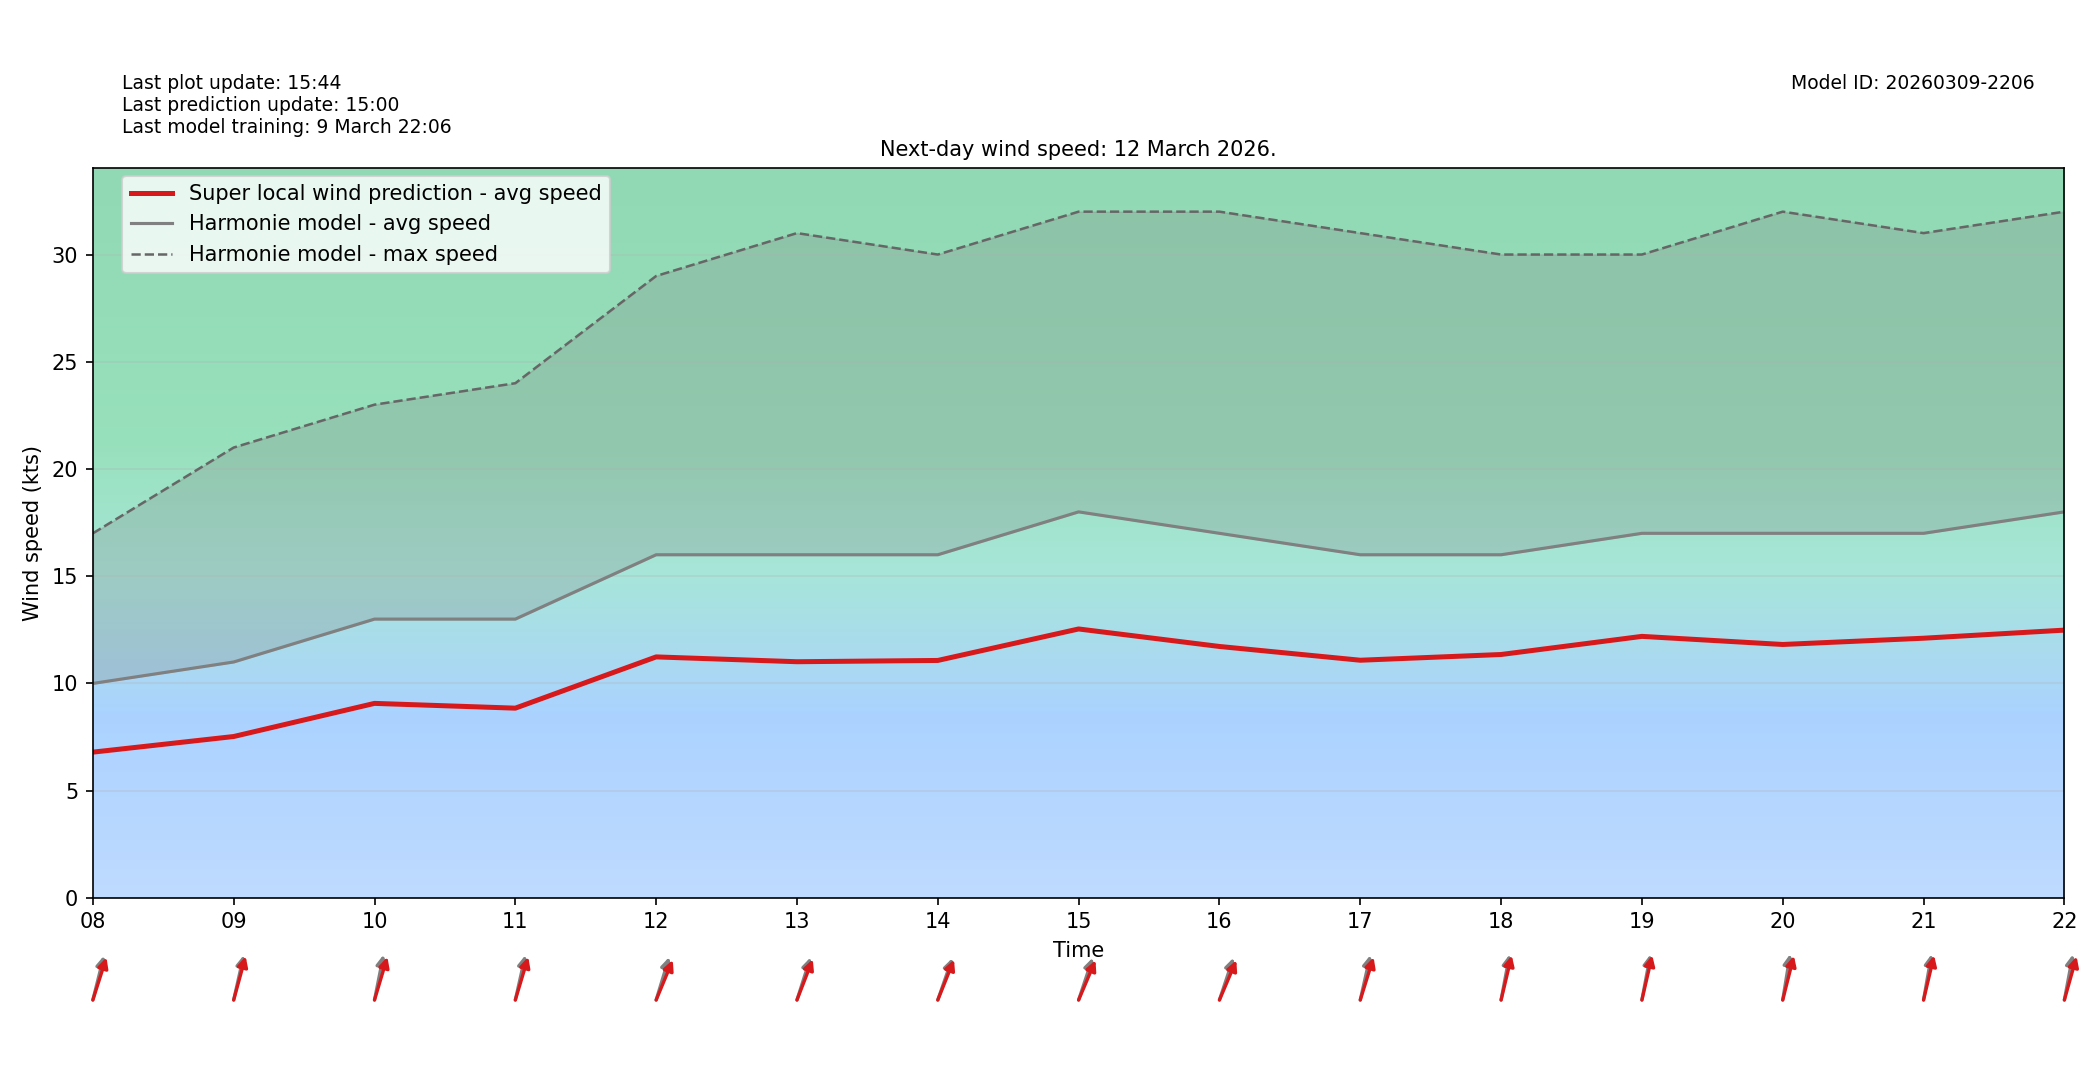

The file beside this chart, header and first rows:
target_time_utc, hour_utc, forecast_wind_speed, lstm_pred_wind_speed, delta_speed_lstm_minus_forecast, forecast_wind_dir_deg, lstm_pred_wind_dir_deg, delta_dir_lstm_minus_forecast
2026-03-12T00:00:00Z, 00, 6.0, 4.327, -1.673, 226.0, 231.9, 5.924
2026-03-12T01:00:00Z, 01, 6.0, 4.292, -1.708, 232.0, 236.6, 4.639
2026-03-12T02:00:00Z, 02, 7.0, 4.949, -2.051, 222.0, 226.6, 4.573
2026-03-12T03:00:00Z, 03, 7.0, 4.955, -2.045, 198.0, 202.9, 4.856
2026-03-12T04:00:00Z, 04, 7.0, 4.841, -2.159, 212.0, 216.9, 4.875
2026-03-12T05:00:00Z, 05, 8.0, 5.451, -2.549, 216.0, 220, 3.997
2026-03-12T06:00:00Z, 06, 9.0, 6.291, -2.709, 205.0, 211, 5.951
2026-03-12T07:00:00Z, 07, 9.0, 6.332, -2.668, 202.0, 205.4, 3.442
2026-03-12T08:00:00Z, 08, 10.0, 6.796, -3.204, 201.0, 206, 5.029
2026-03-12T09:00:00Z, 09, 11.0, 7.525, -3.475, 199.0, 202.7, 3.728
2026-03-12T10:00:00Z, 10, 13.0, 9.07, -3.93, 197.0, 204.6, 7.616
2026-03-12T11:00:00Z, 11, 13.0, 8.847, -4.153, 199.0, 204.6, 5.643
2026-03-12T12:00:00Z, 12, 16.0, 11.24, -4.763, 205.0, 212.5, 7.451
2026-03-12T13:00:00Z, 13, 16.0, 11.01, -4.988, 206.0, 210.7, 4.654
2026-03-12T14:00:00Z, 14, 16.0, 11.07, -4.928, 208.0, 211.6, 3.598
2026-03-12T15:00:00Z, 15, 18.0, 12.54, -5.46, 207.0, 213, 6.03
2026-03-12T16:00:00Z, 16, 17.0, 11.72, -5.276, 207.0, 213.1, 6.073
2026-03-12T17:00:00Z, 17, 16.0, 11.08, -4.918, 199.0, 205.5, 6.501
2026-03-12T18:00:00Z, 18, 16.0, 11.35, -4.651, 196.0, 200.1, 4.077
2026-03-12T19:00:00Z, 19, 17.0, 12.19, -4.806, 196.0, 199.5, 3.504
2026-03-12T20:00:00Z, 20, 17.0, 11.82, -5.183, 194.0, 201.1, 7.103
2026-03-12T21:00:00Z, 21, 17.0, 12.11, -4.892, 195.0, 199.9, 4.931
2026-03-12T22:00:00Z, 22, 18.0, 12.49, -5.514, 196.0, 203.2, 7.249
2026-03-12T23:00:00Z, 23, 18.0, 12.62, -5.384, 196.0, 201.5, 5.464
